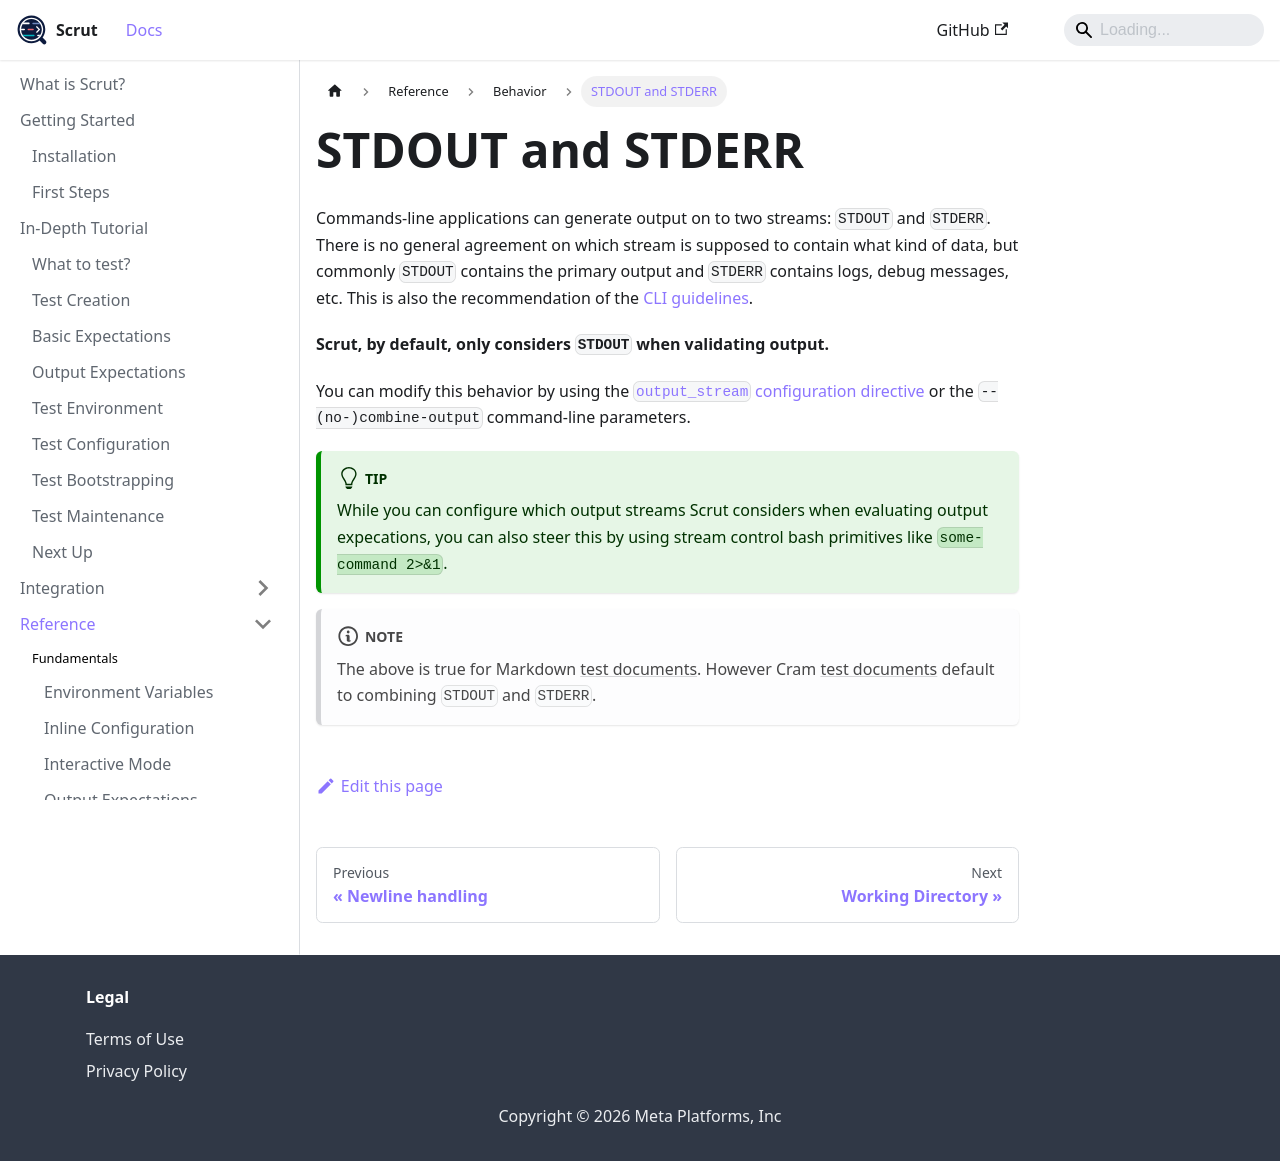

repository: facebookincubator/scrut · page: docs/reference/behavior/stdout-and-stderr/index.html · generator: docusaurus

# STDOUT and STDERR

Commands-line applications can generate output on to two streams: `STDOUT` and `STDERR`. There is no general agreement on which stream is supposed to contain what kind of data, but commonly `STDOUT` contains the primary output and `STDERR` contains logs, debug messages, etc. This is also the recommendation of the [CLI guidelines](https://clig.dev/#:~:text=primary%20output%20for%20your%20command).

**Scrut, by default, only considers `STDOUT` when validating output.**

You can modify this behavior by using the [`output_stream` configuration directive](/docs/reference/fundamentals/inline-configuration/) or the `--(no-)combine-output` command-line parameters.

:::tip

While you can configure which output streams Scrut considers when evaluating output expecations, you can also steer this by using stream control bash primitives like `some-command 2>&1`.

:::

:::note

The above is true for Markdown [test documents](/docs/reference/fundamentals/test-document/). However Cram [test documents](/docs/reference/fundamentals/test-document/) default to combining `STDOUT` and `STDERR`.

:::
